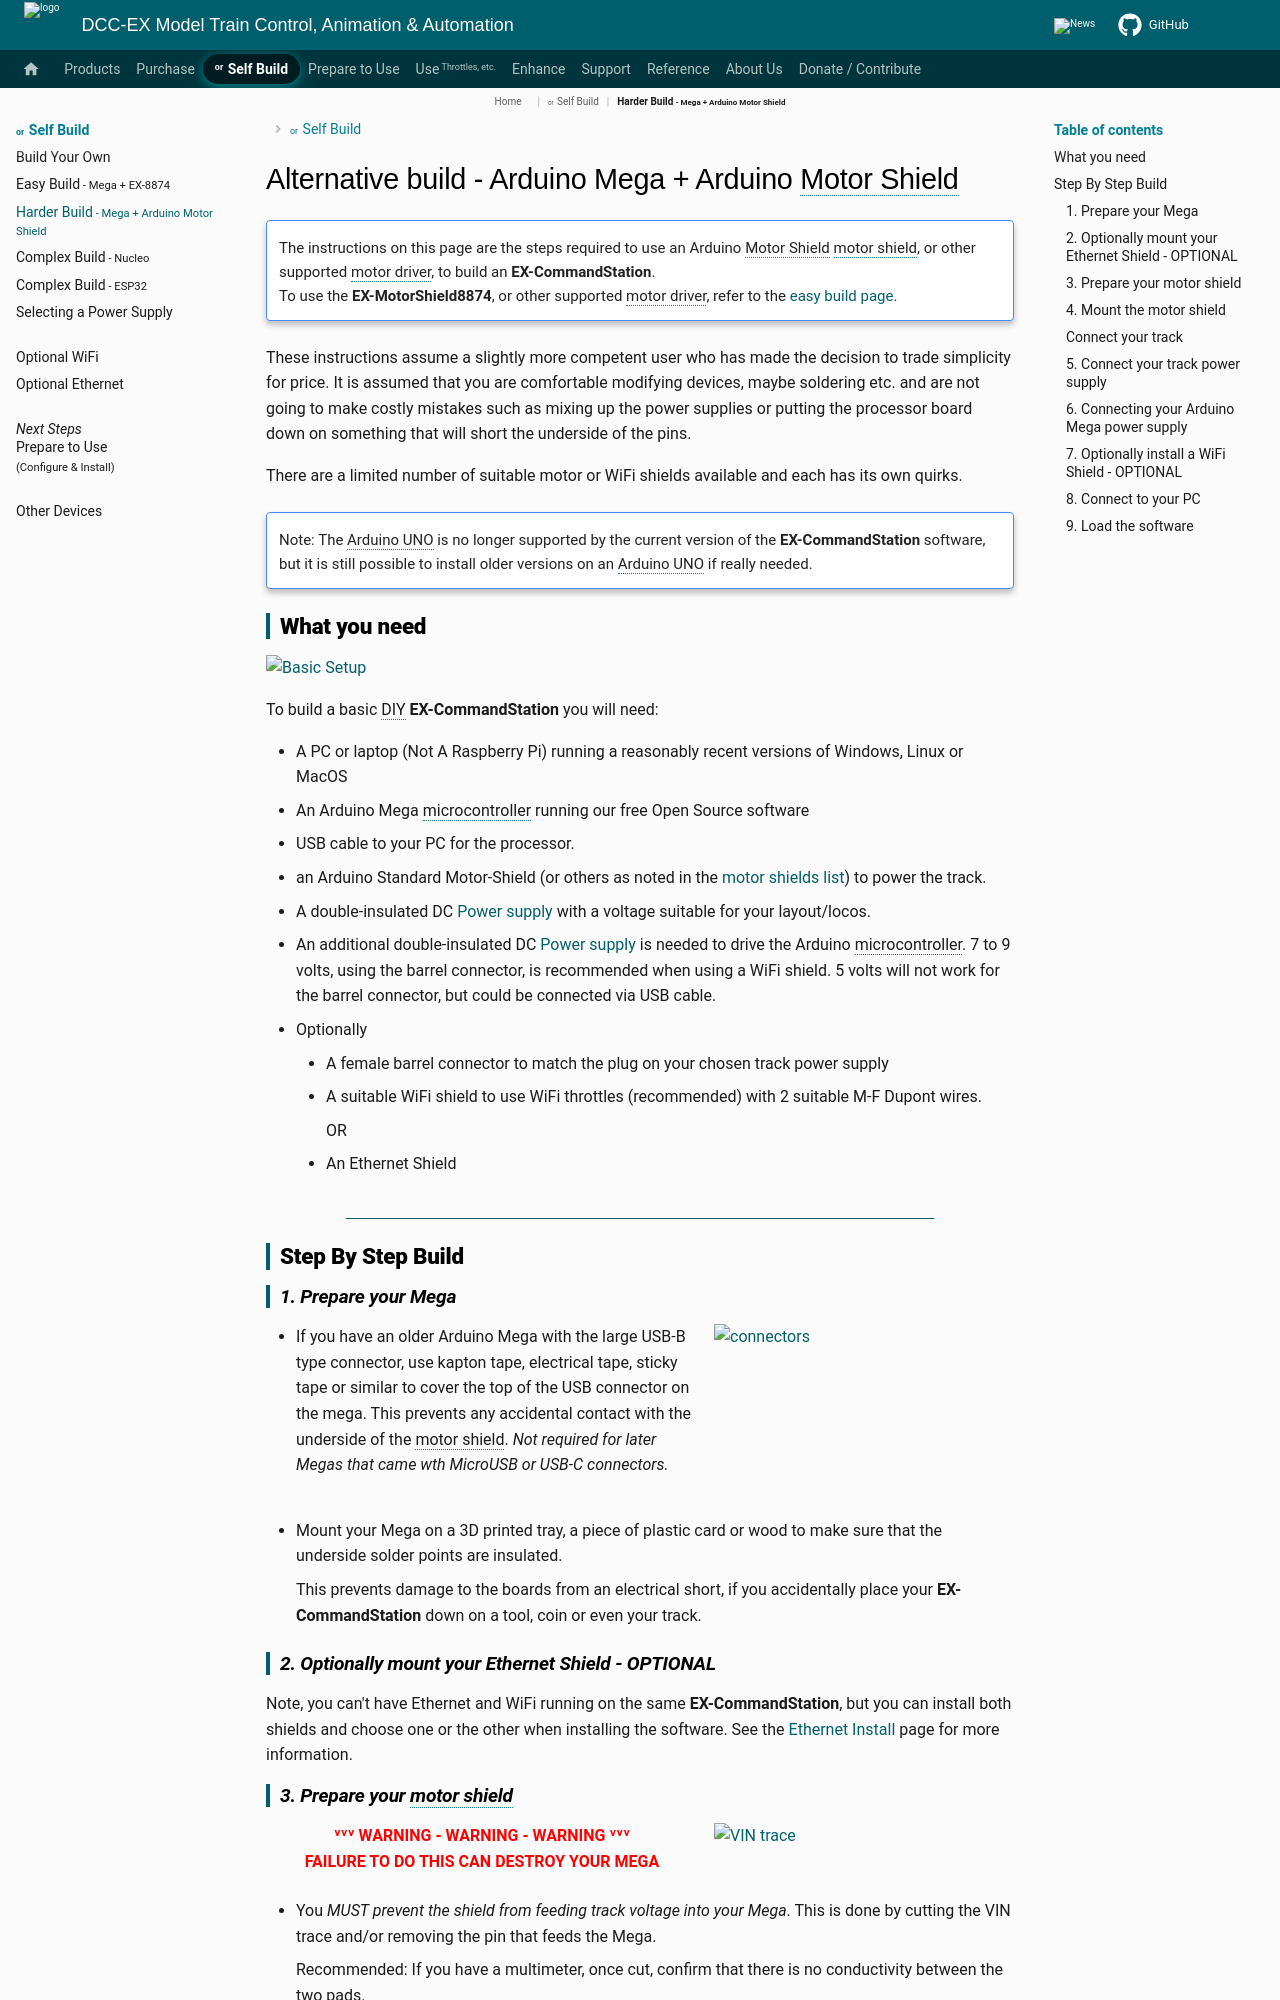

repository: DCC-EX/mkdocs-test · page: nodes/diy/mega-harder/index.html · generator: mkdocs

# Alternative build - Arduino Mega + Arduino Motor Shield

!!! note ""
    The instructions on this page are the steps required to use an Arduino Motor Shield motor shield, or other supported motor driver, to build an **EX-CommandStation**.  
    To use the **EX-MotorShield8874**, or other supported motor driver, refer to the [easy build page](mega-easy.md).

These instructions assume a slightly more competent user who has made the decision to trade simplicity for price. It is assumed that you are comfortable modifying devices, maybe soldering etc. and are not going to make costly mistakes such as mixing up the power supplies or putting the processor board down on something that will short the underside of the pins.

There are a limited number of suitable motor or WiFi shields available and each has its own quirks.

!!! Note ""

    Note: The Arduino UNO is no longer supported by the current version of the **EX-CommandStation** software, but it is still possible to install older versions on an Arduino UNO if really needed.

## What you need

![Basic Setup](../_static/images/mega-hard/basic_setup_lg.jpg){ width=600px }

To build a basic DIY **EX-CommandStation** you will need:

- A PC or laptop (Not A Raspberry Pi) running a reasonably recent versions of Windows, Linux or MacOS
- An Arduino Mega microcontroller running our free Open Source software
- USB cable to your PC for the processor.
- an Arduino Standard Motor-Shield (or others as noted in the [motor shields list](../reference/hardware/motorboards/index.md)) to power the track.
- A double-insulated DC [Power supply](power.md) with a voltage suitable for your layout/locos.
- An additional double-insulated DC [Power supply](power.md) is needed to drive the Arduino microcontroller.
  7 to 9 volts, using the barrel connector, is recommended when using a WiFi shield.
  5 volts will not work for the barrel connector, but could be connected via USB cable.
- Optionally
    - A female barrel connector to match the plug on your chosen track power supply
    - A suitable WiFi shield to use WiFi throttles (recommended) with 2 suitable M-F Dupont wires.

        OR

    - An Ethernet Shield

----

## Step By Step Build

### 1. Prepare your Mega

![connectors](../_static/images/mega-hard/mega-with-usb-b-covered.png){ align=right width=300px }

- If you have an older Arduino Mega with the large USB-B type connector, use kapton tape, electrical tape, sticky tape or similar to cover the top of the USB connector on the mega. This prevents any accidental contact with the underside of the motor shield.
    *Not required for later Megas that came wth MicroUSB or USB-C connectors.*

<div style="clear: both;"></div>

- Mount your Mega on a 3D printed tray, a piece of plastic card or wood to make sure that the underside solder points are insulated.

    This prevents damage to the boards from an electrical short, if you accidentally place your **EX-CommandStation** down on a tool, coin or even your track.

### 2. Optionally mount your Ethernet Shield - ***OPTIONAL***

Note, you can't have Ethernet and WiFi running on the same **EX-CommandStation**, but you can install both shields and choose one or the other when installing the software.
See the [Ethernet Install](ethernet.md) page for more information.
